Image classification data set "floro-dataset" (ThaRushi0809/floro-dataset on GitHub). Class labels (3): anthracnose, healthy, soft rot.

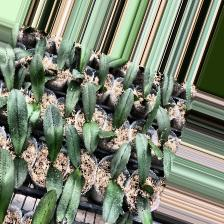
Label: anthracnose

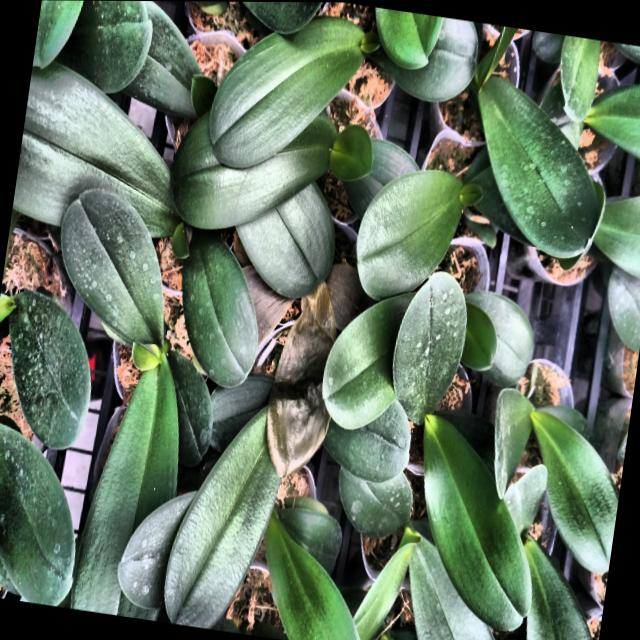
Label: soft rot

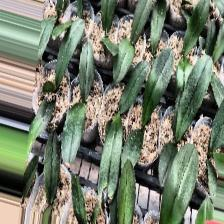
Label: anthracnose

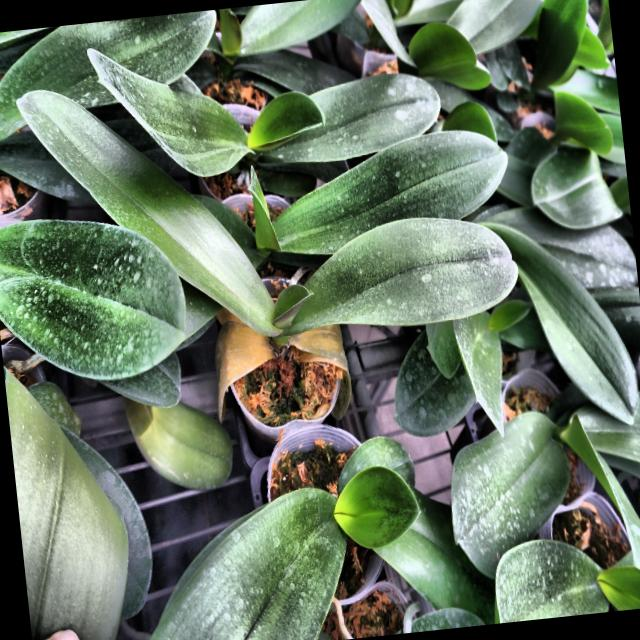
Label: soft rot

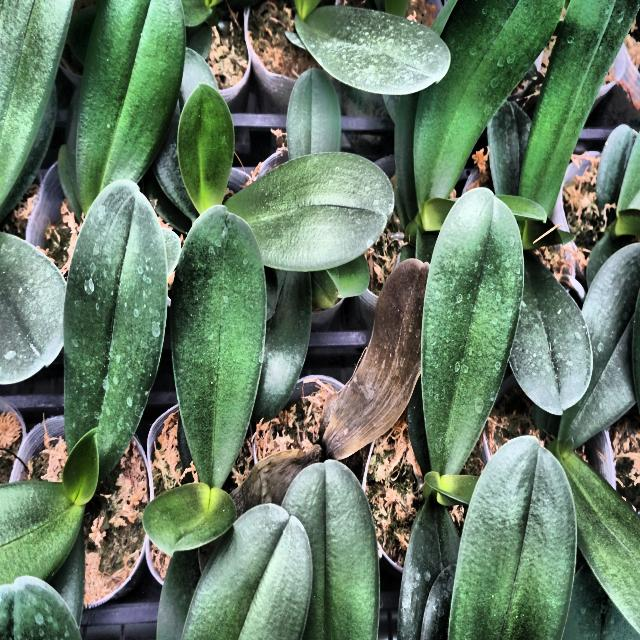
Label: soft rot

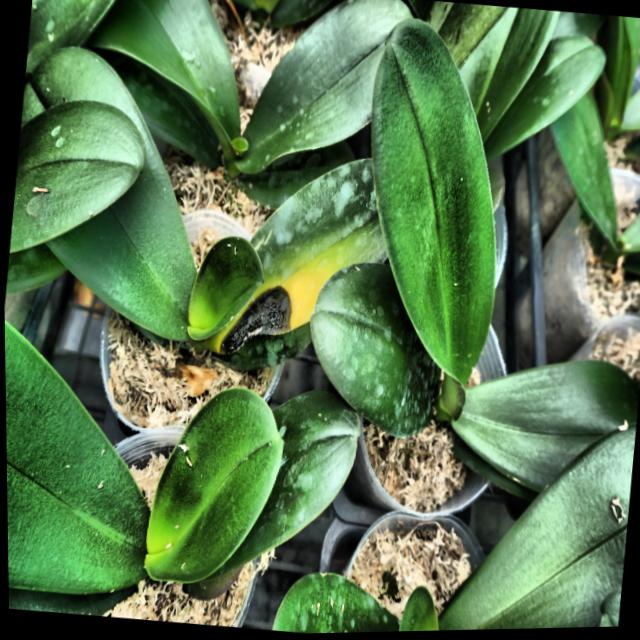
Label: anthracnose
